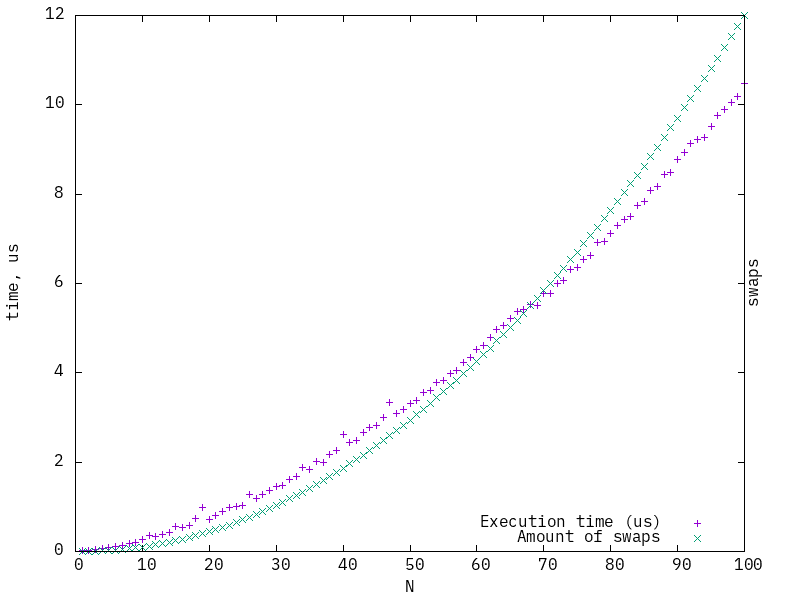

Values plotted in this chart, from the file beside it:
1, 0.0134, 0
2, 0.0321, 0.3324
3, 0.0493, 1.129
4, 0.0656, 2.402
5, 0.0897, 4.135
6, 0.1084, 6.479
7, 0.1306, 9.176
8, 0.1756, 12.45
9, 0.2056, 16.15
10, 0.2578, 20.41
11, 0.3592, 25.13
12, 0.3292, 30.57
13, 0.3766, 36.12
14, 0.4147, 42.54
15, 0.5664, 49.22
16, 0.5349, 56.32
17, 0.5774, 64.17
18, 0.7367, 72.63
19, 0.9937, 81.3
20, 0.7273, 90.52
21, 0.7991, 100.7
22, 0.8893, 110.4
23, 0.9917, 121.1
24, 1.001, 132.3
25, 1.038, 144.1
26, 1.278, 156.5
27, 1.192, 169.3
28, 1.27, 182.6
29, 1.359, 196.2
30, 1.462, 210.4
31, 1.484, 225.1
32, 1.612, 240.5
33, 1.685, 256.5
34, 1.87, 272
35, 1.847, 289.2
36, 2.024, 306.3
37, 1.993, 324.4
38, 2.174, 342.9
39, 2.268, 360.9
40, 2.615, 380.3
41, 2.437, 400.2
42, 2.486, 421.5
43, 2.659, 441.2
44, 2.771, 462.3
45, 2.817, 484
46, 2.999, 505.9
47, 3.338, 529.6
48, 3.079, 551.3
49, 3.171, 576.4
50, 3.317, 600.7
51, 3.379, 625.4
52, 3.552, 649.9
53, 3.6, 676.1
54, 3.776, 703.3
55, 3.837, 729.8
56, 3.995, 757.4
57, 4.063, 784
58, 4.221, 812.3
59, 4.339, 841.3
60, 4.518, 869.6
61, 4.601, 901.2
... 39 more rows
